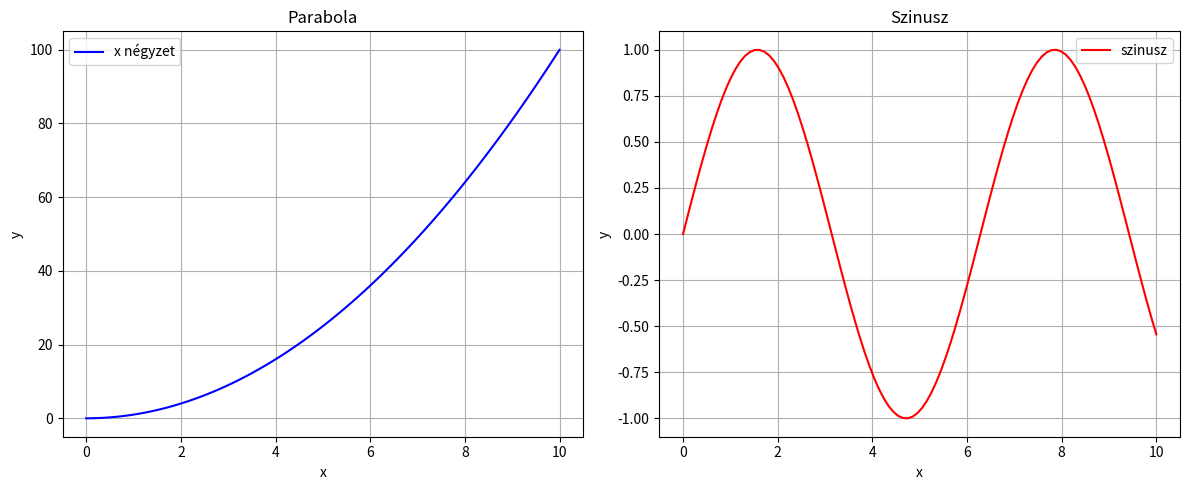

This figure's Python source:
import numpy as np
import matplotlib.pyplot as plt


x = np.linspace(0, 10, 5)
print(x)  # [0, 2.5, 5, 7.5, 10]

# Minden elemre egyszerre, for ciklus nélkül
print(x * 2)        # [0, 5, 10, 15, 20]
print(x + 10)       # [10, 12.5, 15, 17.5, 20]
print(x ** 2)       # [0, 6.25, 25, 56.25, 100]
print(np.sin(x))    # szinusz minden elemre
print(np.sqrt(x))   # négyzetgyök minden elemre
print(np.exp(x))    # e^x minden elemre

x = np.linspace(0, 10, 100) 
y1 = x**2
y2 = np.sin(x)

fig, (ax1, ax2) = plt.subplots(1, 2, figsize=(12, 5))

ax1.plot(x, y1, color="blue", label="x négyzet")
ax1.set_title("Parabola")
ax1.set_xlabel("x")
ax1.set_ylabel("y")
ax1.legend()
ax1.grid(True)

ax2.plot(x, y2, color="red", label="szinusz")
ax2.set_title("Szinusz")
ax2.set_xlabel("x")
ax2.set_ylabel("y")
ax2.legend()
ax2.grid(True)

plt.tight_layout()
plt.show()
